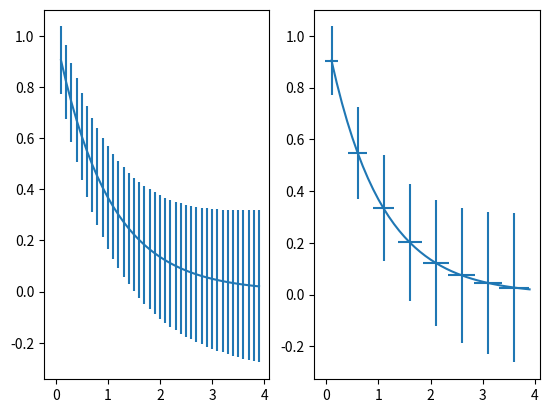

Python code for this plot:
# -*- coding: utf-8 -*-
"""
Created on Fri May  1 09:45:21 2020

@author: ThangNguyenHuu

Department of Mechanical Engineering
"""
import numpy as np
import matplotlib.pyplot as plt

x = np.arange(0.1,4,0.1)
y = np.exp(-x)

yerr = 0.1 + 0.1*np.sqrt(x)

fig,ax = plt.subplots(nrows=1,ncols=2,sharex=True)

ax[0].errorbar(x,y,yerr)
ax[1].errorbar(x,y,yerr,yerr,errorevery=5)









